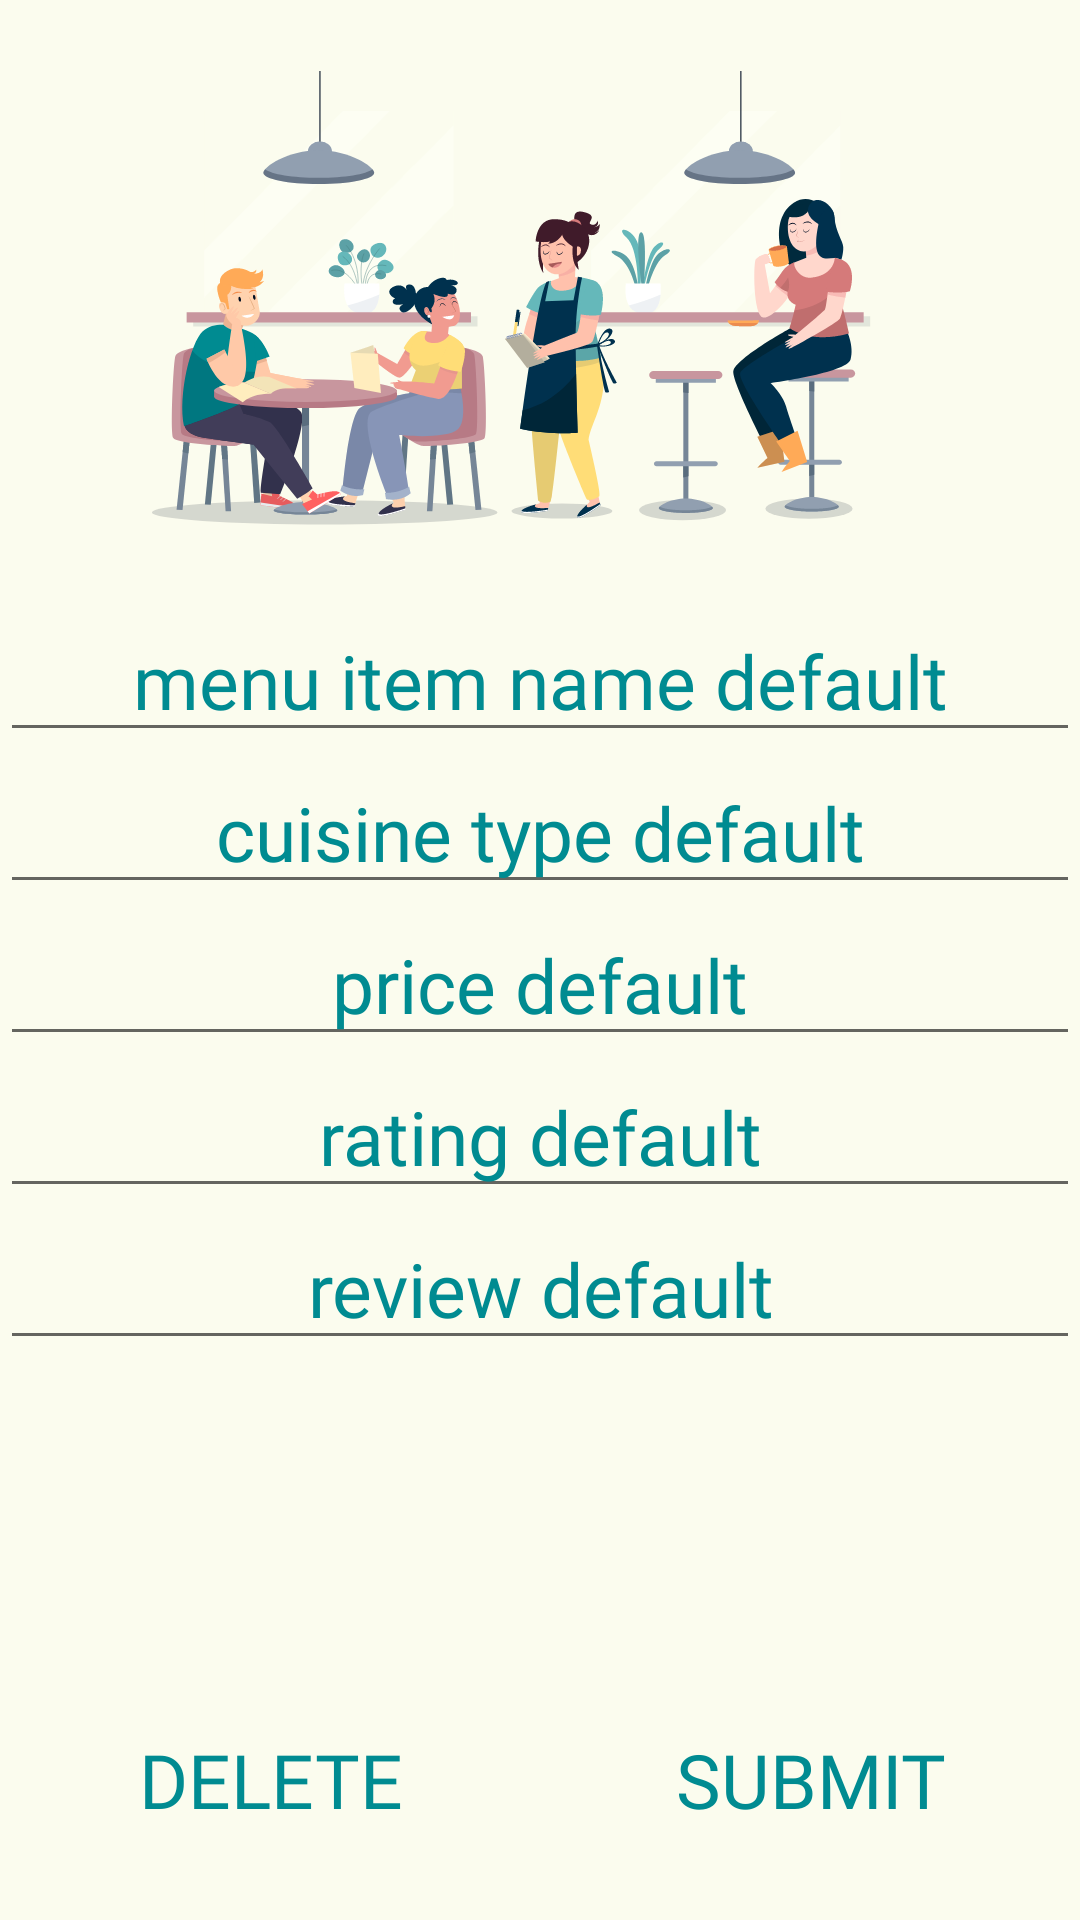

Here is an Android app screen rendered from its layout file. Give the layout XML and the strings, colors and styles it references.
<!-- AndroidManifest.xml: application theme AppTheme -->
<!-- res/layout/fragment_edit_review.xml -->
<?xml version="1.0" encoding="utf-8"?>
<androidx.constraintlayout.widget.ConstraintLayout xmlns:android="http://schemas.android.com/apk/res/android"
    xmlns:app="http://schemas.android.com/apk/res-auto"
    xmlns:tools="http://schemas.android.com/tools"
    android:layout_width="fill_parent"
    android:layout_height="fill_parent"
    android:background="@color/colorBackground"
    tools:context=".ui.viewedit.EditReviewFrag">


    <ImageView
        android:id="@+id/imgViewHeader"
        android:layout_width="match_parent"
        android:layout_height="200dp"
        android:background="@drawable/ic_header"
        app:layout_constraintLeft_toLeftOf="parent"
        app:layout_constraintRight_toRightOf="parent"
        app:layout_constraintTop_toTopOf="parent" />

    <EditText
        android:textSize="25sp"
        android:layout_width="match_parent"
        android:textAlignment="center"
        android:id="@+id/ev_item_name"
        android:layout_height="wrap_content"
        android:fontFamily="@font/chineserocksrg"
        android:hint="@string/menu_item_name_default"
        android:textColor="@color/colorAccent"
        android:textColorHint="@color/colorAccent"
        app:layout_constraintLeft_toLeftOf="parent"
        app:layout_constraintTop_toBottomOf="@id/imgViewHeader" />
    

    <EditText
        android:textSize="25sp"
        android:layout_width="match_parent"
        android:textAlignment="center"
        android:textColorHint="@color/colorAccent"
        android:id="@+id/ev_cuisine_type"
        android:layout_height="wrap_content"
        android:fontFamily="@font/chineserocksrg"
        android:hint="@string/cuisine_type_default"
        android:textColor="@color/colorAccent"
        app:layout_constraintLeft_toLeftOf="parent"
        app:layout_constraintTop_toBottomOf="@id/ev_item_name" />

    <EditText
        android:textSize="25sp"
        android:layout_width="match_parent"
        android:textAlignment="center"
        android:textColorHint="@color/colorAccent"
        android:id="@+id/ev_item_price"
        android:layout_height="wrap_content"
        android:fontFamily="@font/chineserocksrg"
        android:hint="@string/price_default"
        android:textColor="@color/colorAccent"
        app:layout_constraintLeft_toLeftOf="parent"
        app:layout_constraintTop_toBottomOf="@id/ev_cuisine_type" />

    <EditText
        android:textSize="25sp"
        android:layout_width="match_parent"
        android:textAlignment="center"
        android:textColorHint="@color/colorAccent"
        android:id="@+id/ev_rating"
        android:layout_height="wrap_content"
        android:fontFamily="@font/chineserocksrg"
        android:hint="@string/rating_default"
        android:textColor="@color/colorAccent"
        app:layout_constraintLeft_toLeftOf="parent"
        app:layout_constraintTop_toBottomOf="@id/ev_item_price" />

    <EditText
        android:textSize="25sp"
        android:layout_width="match_parent"
        android:textAlignment="center"
        android:textColorHint="@color/colorAccent"
        android:textColor="@color/colorAccent"
        android:id="@+id/ev_review"
        android:layout_height="wrap_content"
        android:fontFamily="@font/chineserocksrg"
        android:hint="@string/review_default"
        app:layout_constraintLeft_toLeftOf="parent"
        app:layout_constraintTop_toBottomOf="@id/ev_rating" />


    <Button
        android:padding="15dp"
        android:textSize="25sp"
        android:id="@+id/btn_submit"
        android:layout_margin="15dp"
        android:layout_width="0dp"
        android:layout_height="wrap_content"
        android:fontFamily="@font/chineserocksrg"
        android:text="@string/submit"
        android:textColor="@color/colorAccent"
        app:layout_constraintBottom_toBottomOf="parent"
        app:layout_constraintEnd_toEndOf="parent"
        app:layout_constraintHorizontal_bias="0.5"
        app:layout_constraintStart_toEndOf="@+id/btn_delete"
        android:background="@drawable/btn_shape_capsule"
        />

    <Button
        android:textSize="25sp"
        android:id="@+id/btn_delete"
        android:layout_margin="15dp"
        android:padding="15dp"
        android:layout_width="0dp"
        android:layout_height="wrap_content"
        android:fontFamily="@font/chineserocksrg"
        android:text="@string/delete"
        android:textColor="@color/colorAccent"
        app:layout_constraintBottom_toBottomOf="parent"
        app:layout_constraintEnd_toStartOf="@+id/btn_submit"
        app:layout_constraintHorizontal_bias="0.5"
        app:layout_constraintStart_toStartOf="parent"
        android:background="@drawable/btn_shape_capsule"
        />
</androidx.constraintlayout.widget.ConstraintLayout>
<!-- resources referenced by this layout -->
<resources>
  <color name="colorAccent">#008B91</color>
  <color name="colorBackground">#FBFCEE</color>
  <!-- drawable ic_header: vector/xml drawable (drawable, 57464 chars, omitted) -->
  <string name="cuisine_type_default">cuisine type default</string>
  <string name="delete">delete</string>
  <string name="menu_item_name_default">menu item name default</string>
  <string name="price_default">price default</string>
  <string name="rating_default">rating default</string>
  <string name="review_default">review default</string>
  <string name="submit">submit</string>
  <style name="AppTheme" parent="Theme.AppCompat.Light.DarkActionBar">
  
  
          
          <item name="colorPrimary">@color/colorPrimary</item>
          <item name="colorPrimaryDark">@color/colorPrimaryDark</item>
          <item name="colorAccent">@color/colorAccent</item>
          <item name="background">@color/colorBackground</item>
  
  
  
  
      </style>
  <color name="colorPrimary">#DB832D</color>
  <color name="colorPrimaryDark">#B55E1C</color>
</resources>
